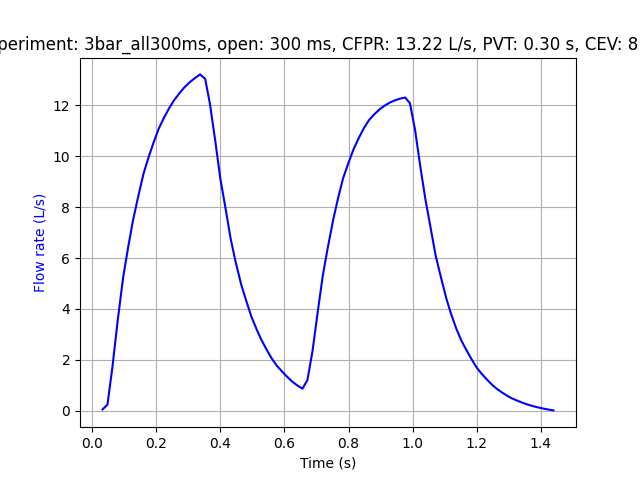

Source data for this figure (header and first rows):
Experiment name, 3bar_all300ms
Start time (UTC), 2025-02-06 12:29:32.580521+00:00
Opening duration (ms), 300
Time before opening (ms), 500
Time after closing (ms), 1000
Elapsed time (s), Pressure (bar), Flow rate (L/s)
1738844973, 0.0, 0.0
1738844973, 0.0, 0.0
1738844973, 0.0, 0.0
1738844973, 0.0, 0.0
1738844973, 0.0, 0.0
1738844973, 0.0, 0.0
1738844973, 0.0, 0.0
1738844973, 0.0, 0.0
1738844973, 0.0, 0.0
1738844973, 0.0, 0.0
1738844973, 0.0, 0.0
1738844973, 0.0, 0.0
1738844973, 0.0, 0.0
1738844973, 0.0, 0.0
1738844973, 0.0, 0.0
1738844973, 0.0, 0.0
1738844973, 0.0, 0.0
1738844973, 0.0, 0.0
1738844973, 0.0, 0.0
1738844973, 0.0, 0.0
1738844973, 0.0, 0.0
1738844973, 0.0, 0.0
1738844973, 0.0, 0.0
1738844973, 0.0, 0.0
1738844973, 0.0, 0.0
1738844973, 0.0, 0.0
1738844973, 0.0, 0.0
1738844973, 0.0, 0.0
1738844973, 0.0, 0.0
1738844973, 0.0, 0.0
1738844973, 0.0, 0.0
1738844973, 0.0, 0.0
1738844973, 0.0, 0.0
1738844973, 0.0, 0.0
1738844973, 0.0, 0.0
1738844973, 0.0, 0.05267
1738844973, 0.0, 0.2413
1738844973, 0.0, 1.705
1738844973, 0.0, 3.548
1738844973, 0.0, 5.261
1738844973, 0.0, 6.452
1738844973, 0.0, 7.483
1738844973, 0.0, 8.374
1738844973, 0.0, 9.302
1738844973, 0.0, 9.948
1738844973, 0.0, 10.56
1738844973, 0.0, 11.09
1738844973, 0.0, 11.53
1738844973, 0.0, 11.91
1738844973, 0.0, 12.21
1738844973, 0.0, 12.48
1738844973, 0.0, 12.7
1738844973, 0.0, 12.91
1738844973, 0.0, 13.06
1738844973, 0.0, 13.22
... 103 more rows
